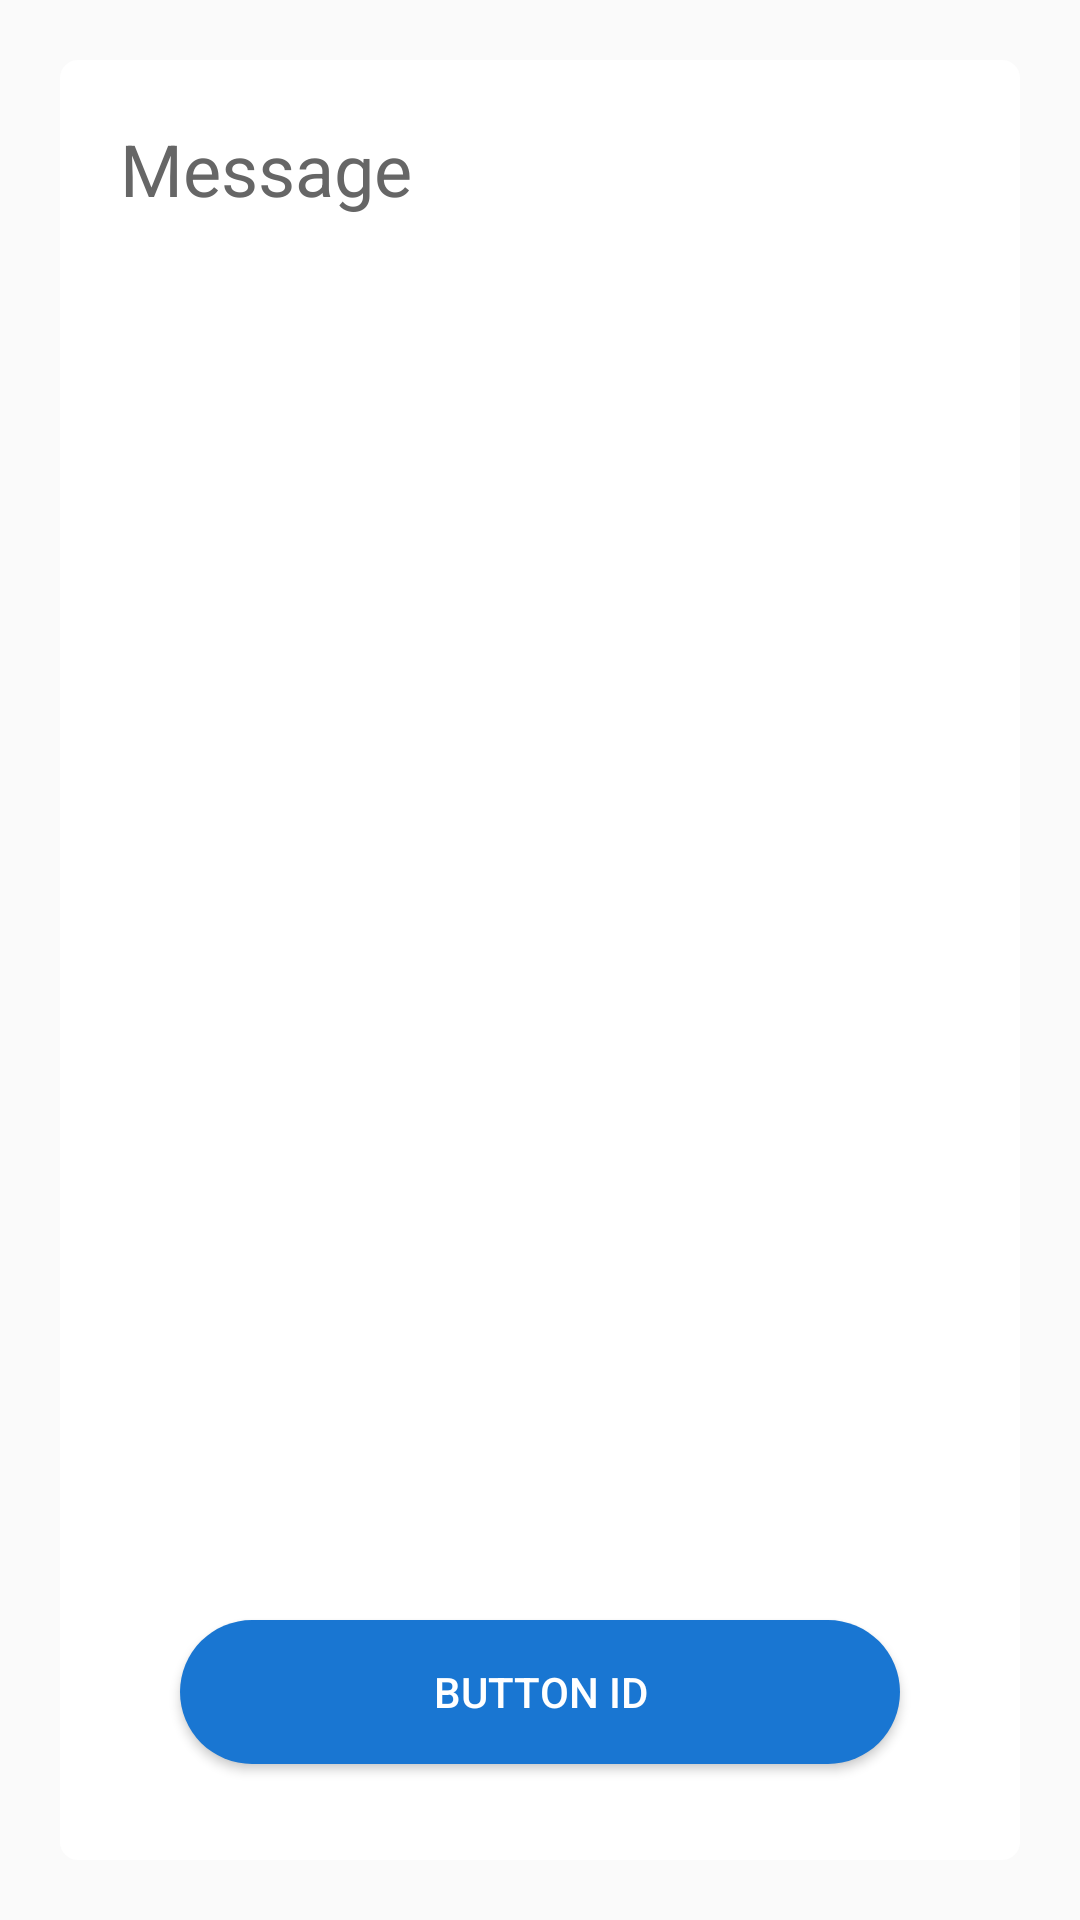

Write the Android layout XML for this screen, with the resource values it uses.
<!-- AndroidManifest.xml: application theme Theme.RoomEqualizer -->
<!-- res/layout/popup_layout2.xml -->
<?xml version="1.0" encoding="utf-8"?>
<LinearLayout xmlns:android="http://schemas.android.com/apk/res/android"
    xmlns:app="http://schemas.android.com/apk/res-auto"
    android:layout_width="match_parent"
    android:layout_height="match_parent"
    android:gravity="center"
    android:orientation="vertical">

    <LinearLayout
        android:id="@+id/background"
        android:layout_width="match_parent"
        android:layout_height="600dp"
        android:layout_marginLeft="20dp"
        android:layout_marginRight="20dp"
        android:background="@drawable/bg_popup_white"
        android:orientation="vertical"
        android:padding="20dp">

        <LinearLayout
            android:layout_width="match_parent"
            android:layout_height="0dp"
            android:layout_weight="7"
            android:orientation="horizontal">

            <TextView
                android:id="@+id/tvMessage"
                android:layout_width="match_parent"
                android:layout_height="wrap_content"
                android:text="Message"
                android:textColor="@color/gray"
                android:textSize="24sp" />

        </LinearLayout>

        <LinearLayout
            android:layout_width="match_parent"
            android:layout_height="0dp"
            android:layout_weight="1"
            android:orientation="vertical">

            <android.widget.Button
                android:id="@+id/btnButtonID"
                android:layout_width="match_parent"
                android:layout_height="wrap_content"
                android:layout_marginLeft="20dp"
                android:layout_marginTop="10dp"
                android:layout_marginRight="20dp"
                android:background="@drawable/bg_button"
                android:text="Button ID"
                android:textColor="@color/btn_text_color" />
        </LinearLayout>

    </LinearLayout>

</LinearLayout>
<!-- resources referenced by this layout -->
<resources>
  <color name="btn_text_color">#FFFFFFFF</color>
  <color name="gray">#FF666666</color>
  <!-- drawable bg_button (drawable) -->
  <?xml version="1.0" encoding="utf-8"?>
  <selector xmlns:android="http://schemas.android.com/apk/res/android">
  
      
      <item android:state_pressed="true">
          <shape android:shape="rectangle">
              <solid android:color="#1976D2" /> 
              <corners android:radius="24dp" /> 
          </shape>
      </item>
  
      
      <item>
          <shape android:shape="rectangle">
              <solid android:color="#1976D2" /> 
              <corners android:radius="24dp" /> 
          </shape>
      </item>
  
  </selector>
  <!-- drawable bg_popup_white (drawable) -->
  <?xml version="1.0" encoding="utf-8"?>
  <selector xmlns:android="http://schemas.android.com/apk/res/android">
  
      <item android:state_pressed="true">
          <shape android:shape="rectangle">
              <solid android:color="#FFFFFFFF" /> 
              <corners android:radius="6dp" /> 
          </shape>
      </item>
  
      <item>
          <shape android:shape="rectangle">
              <solid android:color="#FFFFFFFF" /> 
              <corners android:radius="6dp" /> 
          </shape>
      </item>
  
  </selector>
  <style name="Theme.RoomEqualizer" parent="Theme.AppCompat.DayNight.NoActionBar">
          
          <item name="colorPrimary">@color/purple_500</item>
          <item name="colorPrimaryDark">@color/purple_700</item>
          <item name="colorAccent">@color/teal_200</item>
      </style>
  <color name="purple_500">#FF6200EE</color>
  <color name="purple_700">#FF3700B3</color>
  <color name="teal_200">#FF03DAC5</color>
</resources>
